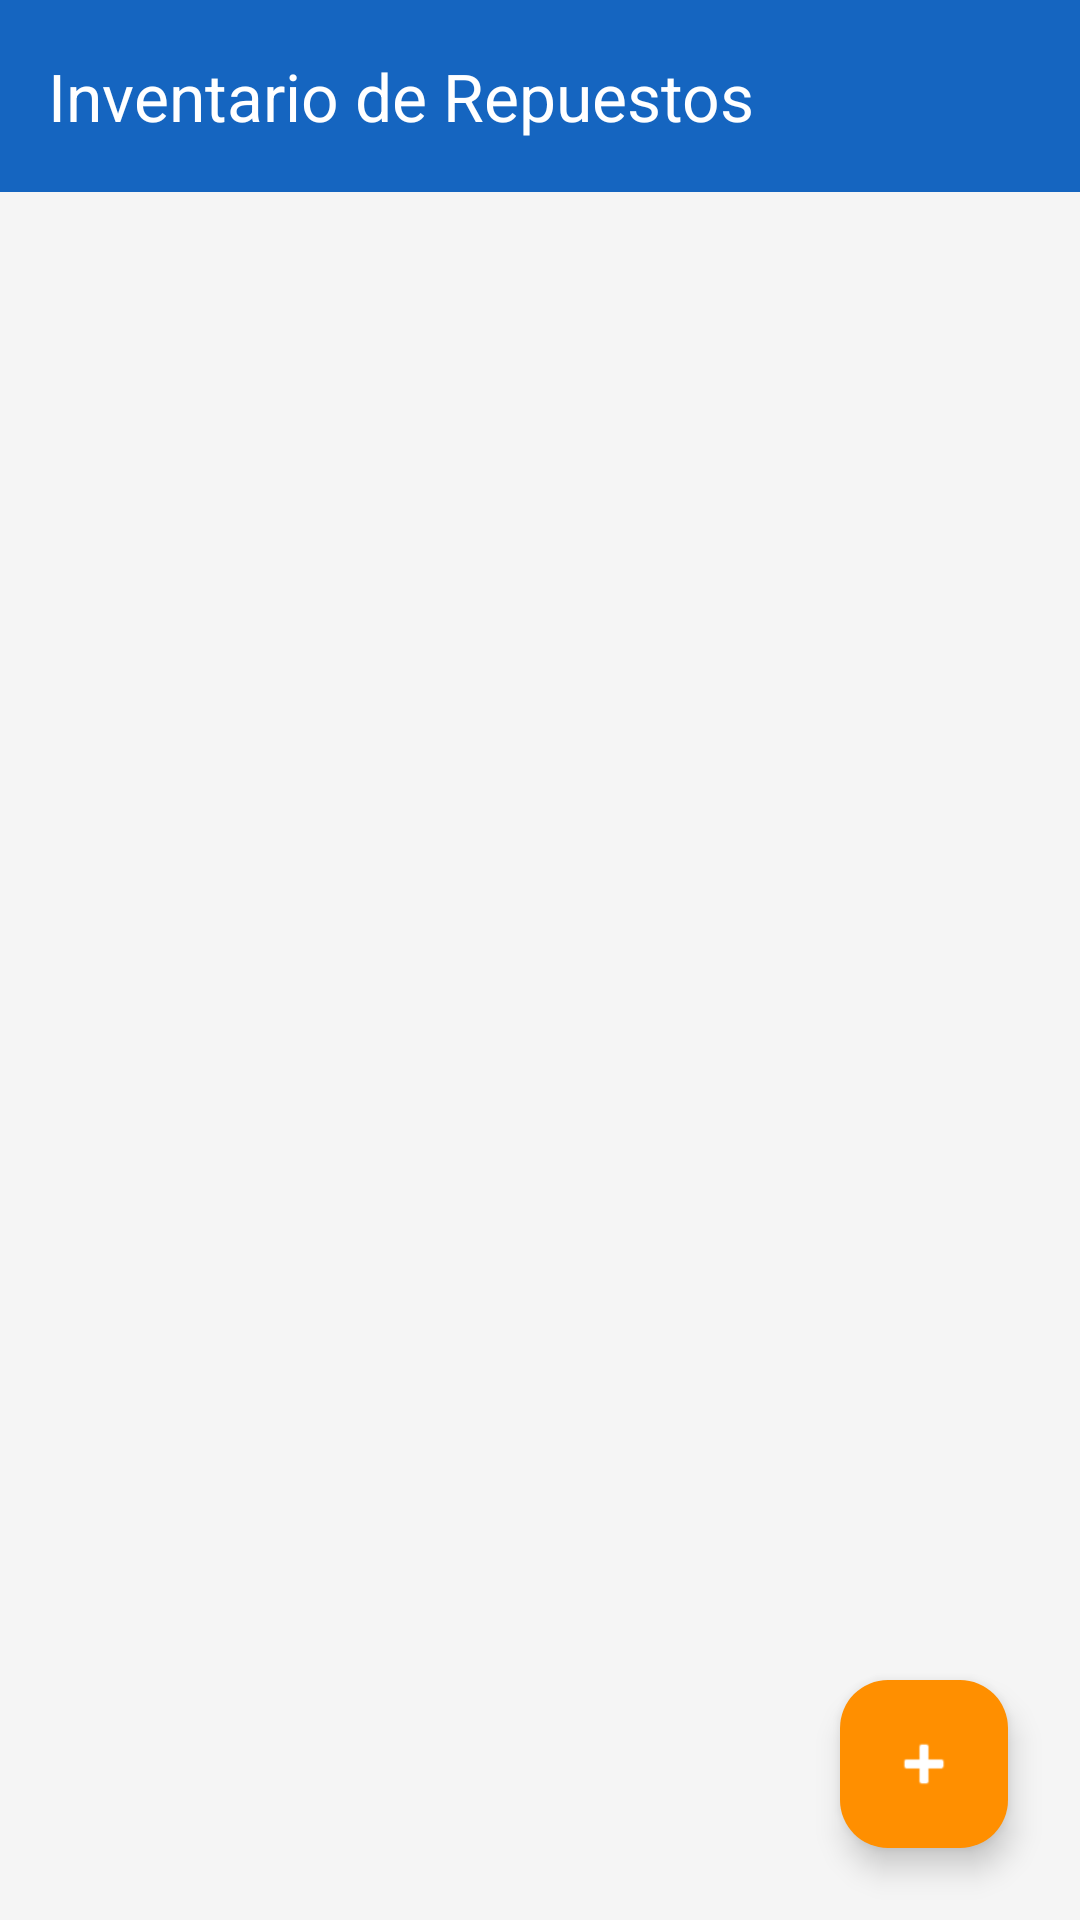

Here is an Android app screen rendered from its layout file. Give the layout XML and the strings, colors and styles it references.
<!-- AndroidManifest.xml: application theme Theme.ClimaTrack -->
<!-- res/layout/fragment_repuestos.xml -->
<?xml version="1.0" encoding="utf-8"?>
<androidx.constraintlayout.widget.ConstraintLayout xmlns:android="http://schemas.android.com/apk/res/android"
    xmlns:app="http://schemas.android.com/apk/res-auto"
    xmlns:tools="http://schemas.android.com/tools"
    android:layout_width="match_parent"
    android:layout_height="match_parent"
    android:background="#F5F5F5">

    <com.google.android.material.appbar.AppBarLayout
        android:id="@+id/appBarLayoutRep"
        android:layout_width="match_parent"
        android:layout_height="wrap_content"
        app:layout_constraintTop_toTopOf="parent">

        <com.google.android.material.appbar.MaterialToolbar
            android:id="@+id/toolbarRepuestos"
            android:layout_width="match_parent"
            android:layout_height="?attr/actionBarSize"
            android:background="@color/color_primary"
            app:title="@string/menu_inventario_repuestos"
            app:titleTextColor="@color/white" />

    </com.google.android.material.appbar.AppBarLayout>

    <androidx.recyclerview.widget.RecyclerView
        android:id="@+id/rvRepuestos"
        android:layout_width="match_parent"
        android:layout_height="0dp"
        android:padding="8dp"
        app:layout_constraintBottom_toBottomOf="parent"
        app:layout_constraintTop_toBottomOf="@id/appBarLayoutRep"
        tools:listitem="@layout/item_repuesto" />

    <com.google.android.material.floatingactionbutton.FloatingActionButton
        android:id="@+id/fabAddRepuesto"
        android:layout_width="wrap_content"
        android:layout_height="wrap_content"
        android:layout_margin="24dp"
        android:contentDescription="@string/hint_nombre_repuesto"
        android:src="@android:drawable/ic_input_add"
        app:backgroundTint="@color/color_secondary"
        app:layout_constraintBottom_toBottomOf="parent"
        app:layout_constraintEnd_toEndOf="parent"
        app:tint="@color/white" />

</androidx.constraintlayout.widget.ConstraintLayout>
<!-- res/layout/item_repuesto.xml (included above) -->
<?xml version="1.0" encoding="utf-8"?>
<com.google.android.material.card.MaterialCardView xmlns:android="http://schemas.android.com/apk/res/android"
    xmlns:app="http://schemas.android.com/apk/res-auto"
    android:layout_width="match_parent"
    android:layout_height="wrap_content"
    android:layout_margin="8dp"
    app:cardBackgroundColor="@color/white"
    app:cardCornerRadius="12dp"
    app:cardElevation="4dp">

    <LinearLayout
        android:layout_width="match_parent"
        android:layout_height="wrap_content"
        android:orientation="horizontal"
        android:padding="16dp">

        <LinearLayout
            android:layout_width="0dp"
            android:layout_height="wrap_content"
            android:layout_weight="1"
            android:orientation="vertical">

            <TextView
                android:id="@+id/tvNombreRepuesto"
                android:layout_width="match_parent"
                android:layout_height="wrap_content"
                android:text="@string/hint_nombre_repuesto"
                android:textColor="@color/black"
                android:textSize="18sp"
                android:textStyle="bold" />

            <TextView
                android:id="@+id/tvCodigoRepuesto"
                android:layout_width="match_parent"
                android:layout_height="wrap_content"
                android:layout_marginTop="4dp"
                android:text="@string/codigo_label"
                android:textColor="@color/text_secondary"
                android:textSize="14sp" />

        </LinearLayout>

        <LinearLayout
            android:layout_width="wrap_content"
            android:layout_height="wrap_content"
            android:gravity="end"
            android:orientation="vertical">

            <TextView
                android:id="@+id/tvStockRepuesto"
                android:layout_width="wrap_content"
                android:layout_height="wrap_content"
                android:text="@string/stock_label"
                android:textColor="@color/color_primary"
                android:textSize="16sp"
                android:textStyle="bold" />

            <ImageView
                android:id="@+id/btnOpcionesRepuesto"
                android:layout_width="wrap_content"
                android:layout_height="wrap_content"
                android:layout_marginTop="8dp"
                android:contentDescription="@string/app_name"
                android:src="@android:drawable/ic_menu_more"
                app:tint="@color/text_secondary" />

        </LinearLayout>

    </LinearLayout>

</com.google.android.material.card.MaterialCardView>
<!-- resources referenced by this layout -->
<resources>
  <color name="black">#FF000000</color>
  <color name="color_primary">#1565C0</color>
  <color name="color_secondary">#FF8F00</color>
  <color name="text_secondary">#424242</color>
  <color name="white">#FFFFFFFF</color>
  <string name="app_name">ClimaTrack</string>
  <string name="codigo_label">Código: %s</string>
  <string name="hint_nombre_repuesto">Nombre del Repuesto</string>
  <string name="menu_inventario_repuestos">Inventario de Repuestos</string>
  <string name="stock_label">Stock: %d</string>
  <style name="Theme.ClimaTrack" parent="Base.Theme.ClimaTrack" />
  <style name="Base.Theme.ClimaTrack" parent="Theme.Material3.DayNight.NoActionBar">
          
          
      </style>
</resources>
